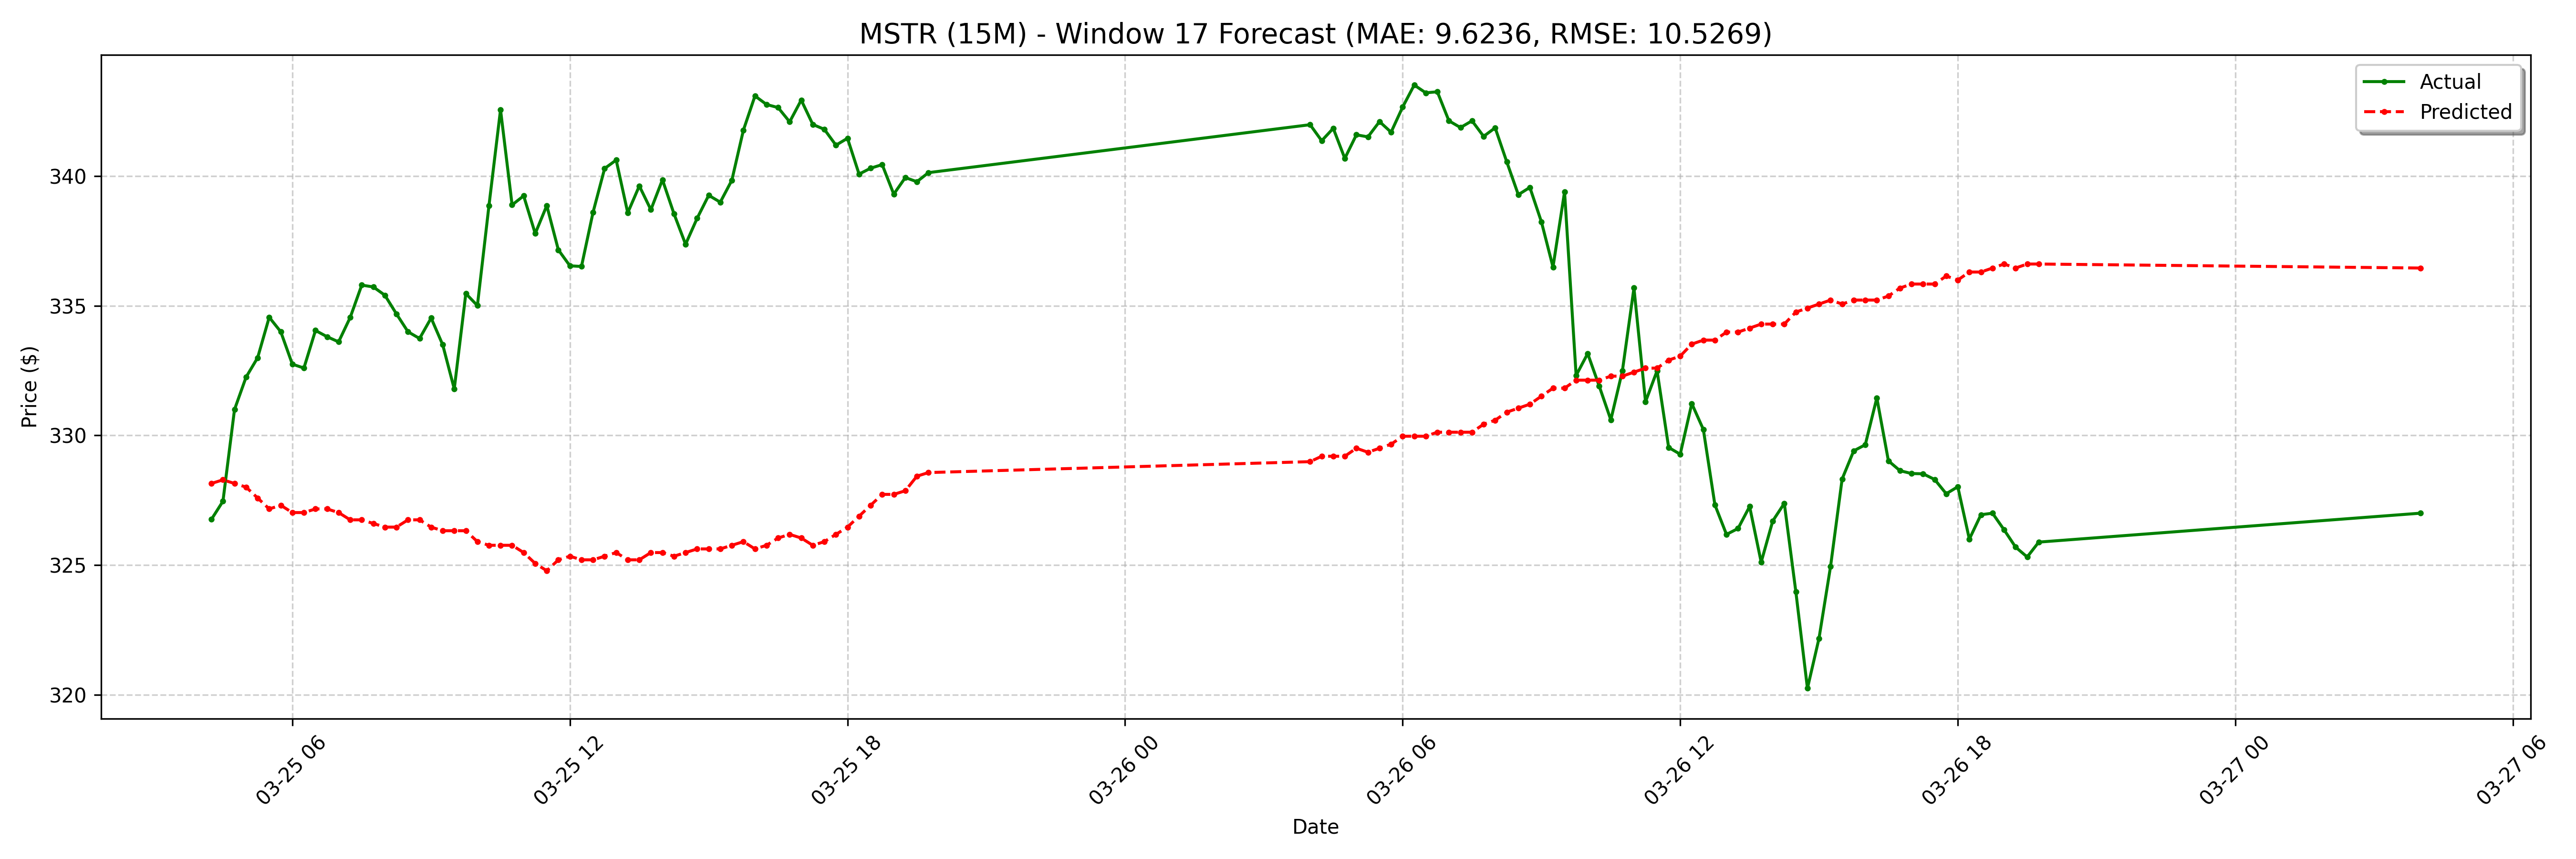

Source data for this figure (header and first rows):
date, actual, forecast
2025-03-25 04:15:00-04:00, 326.8, 328.1
2025-03-25 04:30:00-04:00, 327.5, 328.3
2025-03-25 04:45:00-04:00, 331.0, 328.1
2025-03-25 05:00:00-04:00, 332.2, 328
2025-03-25 05:15:00-04:00, 333.0, 327.6
2025-03-25 05:30:00-04:00, 334.6, 327.2
2025-03-25 05:45:00-04:00, 334.0, 327.3
2025-03-25 06:00:00-04:00, 332.8, 327
2025-03-25 06:15:00-04:00, 332.6, 327
2025-03-25 06:30:00-04:00, 334.1, 327.2
2025-03-25 06:45:00-04:00, 333.8, 327.2
2025-03-25 07:00:00-04:00, 333.6, 327
2025-03-25 07:15:00-04:00, 334.6, 326.7
2025-03-25 07:30:00-04:00, 335.8, 326.7
2025-03-25 07:45:00-04:00, 335.7, 326.6
2025-03-25 08:00:00-04:00, 335.4, 326.5
2025-03-25 08:15:00-04:00, 334.7, 326.5
2025-03-25 08:30:00-04:00, 334.0, 326.7
2025-03-25 08:45:00-04:00, 333.7, 326.7
2025-03-25 09:00:00-04:00, 334.5, 326.5
2025-03-25 09:15:00-04:00, 333.5, 326.3
2025-03-25 09:30:00-04:00, 331.8, 326.3
2025-03-25 09:45:00-04:00, 335.5, 326.3
2025-03-25 10:00:00-04:00, 335, 325.9
2025-03-25 10:15:00-04:00, 338.9, 325.8
2025-03-25 10:30:00-04:00, 342.6, 325.8
2025-03-25 10:45:00-04:00, 338.9, 325.8
2025-03-25 11:00:00-04:00, 339.2, 325.5
2025-03-25 11:15:00-04:00, 337.8, 325.1
2025-03-25 11:30:00-04:00, 338.9, 324.8
2025-03-25 11:45:00-04:00, 337.2, 325.2
2025-03-25 12:00:00-04:00, 336.5, 325.3
2025-03-25 12:15:00-04:00, 336.5, 325.2
2025-03-25 12:30:00-04:00, 338.6, 325.2
2025-03-25 12:45:00-04:00, 340.3, 325.3
2025-03-25 13:00:00-04:00, 340.6, 325.5
2025-03-25 13:15:00-04:00, 338.6, 325.2
2025-03-25 13:30:00-04:00, 339.6, 325.2
2025-03-25 13:45:00-04:00, 338.7, 325.5
2025-03-25 14:00:00-04:00, 339.9, 325.5
2025-03-25 14:15:00-04:00, 338.6, 325.3
2025-03-25 14:30:00-04:00, 337.4, 325.5
2025-03-25 14:45:00-04:00, 338.4, 325.6
2025-03-25 15:00:00-04:00, 339.3, 325.6
2025-03-25 15:15:00-04:00, 339, 325.6
2025-03-25 15:30:00-04:00, 339.8, 325.8
2025-03-25 15:45:00-04:00, 341.8, 325.9
2025-03-25 16:00:00-04:00, 343.1, 325.6
2025-03-25 16:15:00-04:00, 342.8, 325.8
2025-03-25 16:30:00-04:00, 342.6, 326
2025-03-25 16:45:00-04:00, 342.1, 326.2
2025-03-25 17:00:00-04:00, 342.9, 326
2025-03-25 17:15:00-04:00, 342.0, 325.8
2025-03-25 17:30:00-04:00, 341.8, 325.9
2025-03-25 17:45:00-04:00, 341.2, 326.2
2025-03-25 18:00:00-04:00, 341.5, 326.5
2025-03-25 18:15:00-04:00, 340.1, 326.9
2025-03-25 18:30:00-04:00, 340.3, 327.3
2025-03-25 18:45:00-04:00, 340.4, 327.7
2025-03-25 19:00:00-04:00, 339.3, 327.7
... 68 more rows
